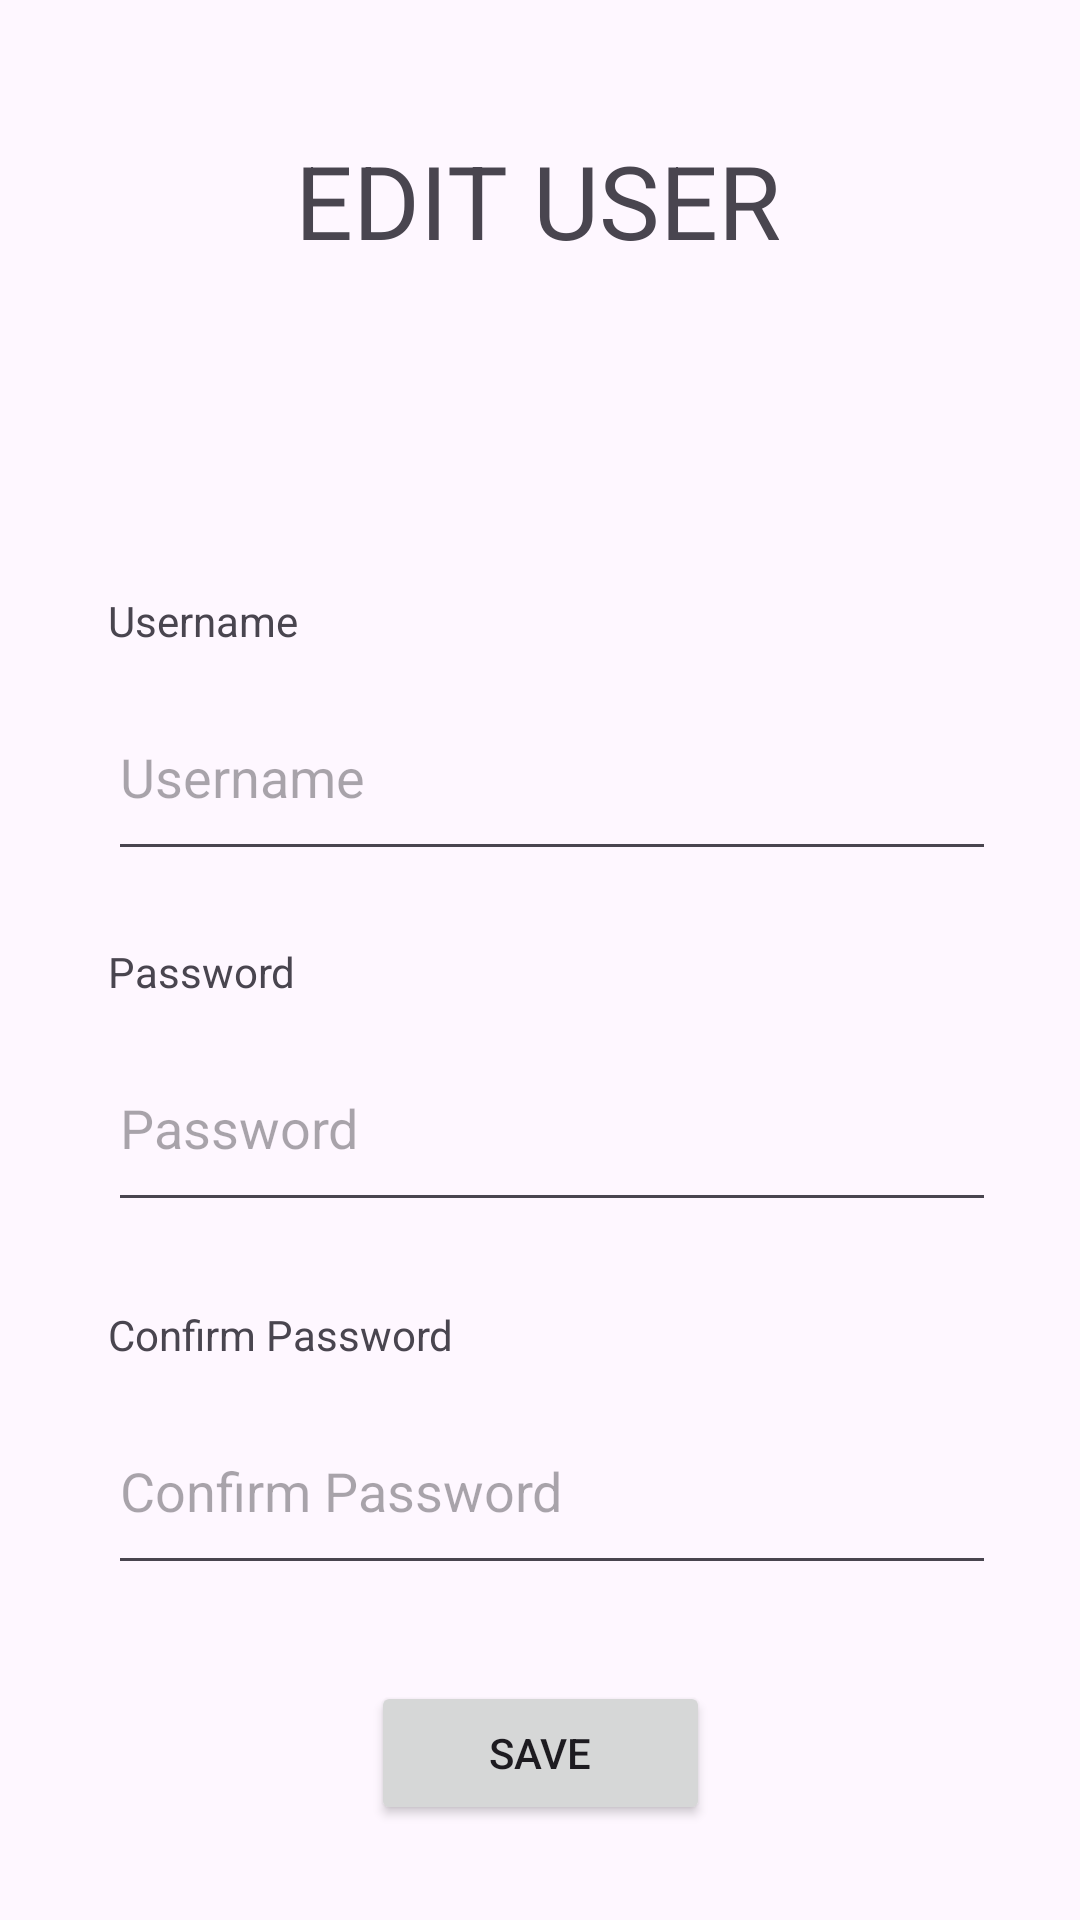

Produce the Android XML layout that renders to this screen, including the resource entries it uses.
<!-- AndroidManifest.xml: application theme Theme.BringMe -->
<!-- res/layout/activity_edit_screen.xml -->
<?xml version="1.0" encoding="utf-8"?>
<androidx.constraintlayout.widget.ConstraintLayout xmlns:android="http://schemas.android.com/apk/res/android"
    xmlns:app="http://schemas.android.com/apk/res-auto"
    xmlns:tools="http://schemas.android.com/tools"
    android:id="@+id/main"
    android:layout_width="match_parent"
    android:layout_height="match_parent"
    tools:context=".MainActivity">

    <TextView
        android:id="@+id/editUserLabel"
        android:layout_width="wrap_content"
        android:layout_height="wrap_content"
        android:layout_marginTop="44dp"
        android:text="EDIT USER"
        android:textSize="34sp"
        app:layout_constraintEnd_toEndOf="parent"
        app:layout_constraintHorizontal_bias="0.497"
        app:layout_constraintStart_toStartOf="parent"
        app:layout_constraintTop_toTopOf="parent" />

    <TextView
        android:id="@+id/newUsernameLabel"
        android:layout_width="wrap_content"
        android:layout_height="wrap_content"
        android:layout_marginTop="108dp"
        android:text="Username"
        app:layout_constraintEnd_toEndOf="parent"
        app:layout_constraintHorizontal_bias="0.121"
        app:layout_constraintStart_toStartOf="parent"
        app:layout_constraintTop_toBottomOf="@+id/editUserLabel" />

    <EditText
        android:id="@+id/newUsername"
        android:layout_width="296dp"
        android:layout_height="66dp"
        android:layout_marginTop="8dp"
        android:ems="10"
        android:hint="Username"
        android:inputType="text"
        app:layout_constraintStart_toStartOf="@+id/newUsernameLabel"
        app:layout_constraintTop_toBottomOf="@+id/newUsernameLabel" />

    <TextView
        android:id="@+id/newPasswordLabel"
        android:layout_width="wrap_content"
        android:layout_height="wrap_content"
        android:layout_marginTop="24dp"
        android:text="Password"
        app:layout_constraintStart_toStartOf="@+id/newUsername"
        app:layout_constraintTop_toBottomOf="@+id/newUsername" />

    <EditText
        android:id="@+id/newPassword"
        android:layout_width="296dp"
        android:layout_height="66dp"
        android:layout_marginTop="8dp"
        android:ems="10"
        android:hint="Password"
        android:inputType="textPassword"
        app:layout_constraintStart_toStartOf="@+id/newPasswordLabel"
        app:layout_constraintTop_toBottomOf="@+id/newPasswordLabel" />

    <TextView
        android:id="@+id/confirmNewPasswordLabel"
        android:layout_width="wrap_content"
        android:layout_height="wrap_content"
        android:layout_marginTop="28dp"
        android:text="Confirm Password"
        app:layout_constraintStart_toStartOf="@+id/newPassword"
        app:layout_constraintTop_toBottomOf="@+id/newPassword" />

    <EditText
        android:id="@+id/confirmNewPassword"
        android:layout_width="296dp"
        android:layout_height="66dp"
        android:layout_marginTop="8dp"
        android:ems="10"
        android:hint="Confirm Password"
        android:inputType="textPassword"
        app:layout_constraintStart_toStartOf="@+id/confirmNewPasswordLabel"
        app:layout_constraintTop_toBottomOf="@+id/confirmNewPasswordLabel" />

    <Button
        android:id="@+id/saveButton"
        android:layout_width="113dp"
        android:layout_height="wrap_content"
        android:layout_marginTop="32dp"
        android:text="SAVE"
        app:layout_constraintEnd_toEndOf="parent"
        app:layout_constraintStart_toStartOf="parent"
        app:layout_constraintTop_toBottomOf="@+id/confirmNewPassword" />

    <Button
        android:id="@+id/cancelButton"
        android:layout_width="113dp"
        android:layout_height="wrap_content"
        android:layout_marginTop="32dp"
        android:text="CANCEL"
        app:layout_constraintEnd_toEndOf="parent"
        app:layout_constraintStart_toStartOf="parent"
        app:layout_constraintTop_toBottomOf="@+id/saveButton" />

    <ImageView
        android:id="@+id/newPhoto"
        android:layout_width="100dip"
        android:layout_height="100dip"
        android:layout_marginTop="8dp"
        app:layout_constraintEnd_toEndOf="parent"
        app:layout_constraintStart_toStartOf="parent"
        app:layout_constraintTop_toBottomOf="@+id/editUserLabel"
        app:srcCompat="@drawable/ic_launcher_background" />

</androidx.constraintlayout.widget.ConstraintLayout>
<!-- resources referenced by this layout -->
<resources>
  <style name="Theme.BringMe" parent="Base.Theme.BringMe" />
  <style name="Base.Theme.BringMe" parent="Theme.Material3.DayNight.NoActionBar">
          
          
      </style>
</resources>
